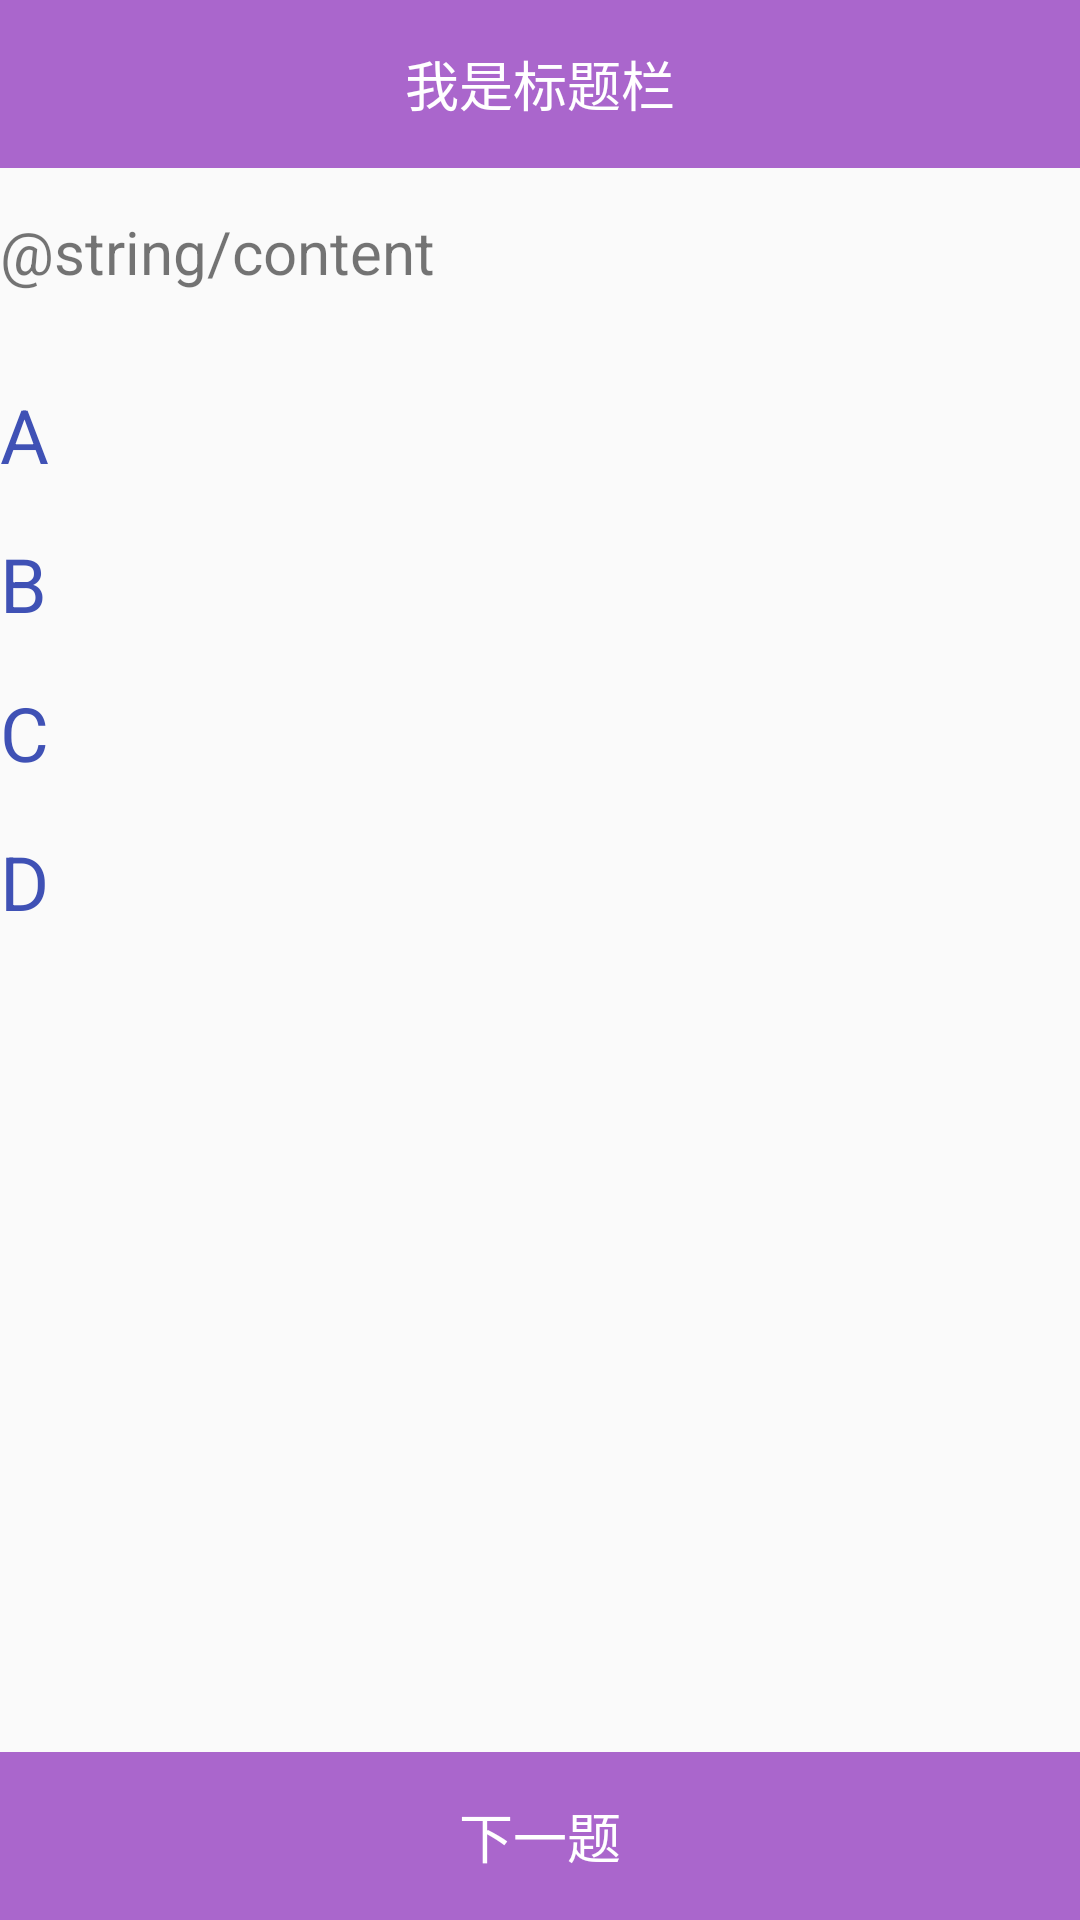

Here is an Android app screen rendered from its layout file. Give the layout XML and the strings, colors and styles it references.
<!-- AndroidManifest.xml: application theme AppTheme -->
<!-- res/layout/activity_viewshow.xml -->
<?xml version="1.0" encoding="utf-8"?>
<LinearLayout xmlns:android="http://schemas.android.com/apk/res/android"
    android:layout_width="match_parent"
    android:layout_height="match_parent"
    android:orientation="vertical">

    <TextView
        android:layout_width="match_parent"
        android:layout_height="?android:attr/actionBarSize"
        android:background="@android:color/holo_purple"
        android:gravity="center"
        android:text="我是标题栏"
        android:textColor="@android:color/white"
        android:textSize="18sp" />

    <ScrollView
        android:id="@+id/sv_container"
        android:layout_width="match_parent"
        android:layout_height="0dp"
        android:layout_weight="1">

        <LinearLayout
            android:layout_width="match_parent"
            android:layout_height="wrap_content"
            android:orientation="vertical">

            <TextView
                android:id="@+id/tv_content"
                android:minHeight="?android:attr/actionBarSize"
                android:gravity="center_vertical"
                android:layout_width="match_parent"
                android:layout_height="wrap_content"
                android:text="@string/content"
                android:textSize="20sp" />

            <TextView
                android:layout_width="wrap_content"
                android:layout_height="wrap_content"
                android:layout_marginTop="@dimen/activity_horizontal_margin"
                android:drawableLeft="@mipmap/ic_launcher"
                android:gravity="center"
                android:text="A"
                android:textColor="@color/colorPrimary"
                android:textSize="25sp" />

            <TextView
                android:layout_width="wrap_content"
                android:layout_height="wrap_content"
                android:layout_marginTop="@dimen/activity_horizontal_margin"
                android:drawableLeft="@mipmap/ic_launcher"
                android:gravity="center"
                android:text="B"
                android:textColor="@color/colorPrimary"
                android:textSize="25sp" />

            <TextView
                android:layout_width="wrap_content"
                android:layout_height="wrap_content"
                android:layout_marginTop="@dimen/activity_horizontal_margin"
                android:drawableLeft="@mipmap/ic_launcher"
                android:gravity="center"
                android:text="C"
                android:textColor="@color/colorPrimary"
                android:textSize="25sp" />

            <TextView
                android:layout_width="wrap_content"
                android:layout_height="wrap_content"
                android:layout_marginTop="@dimen/activity_horizontal_margin"
                android:drawableLeft="@mipmap/ic_launcher"
                android:gravity="center"
                android:text="D"
                android:textColor="@color/colorPrimary"
                android:textSize="25sp" />



        </LinearLayout>

    </ScrollView>

    <TextView
        android:id="@+id/tv_next"
        android:layout_width="match_parent"
        android:layout_height="?android:attr/actionBarSize"
        android:background="@android:color/holo_purple"
        android:gravity="center"
        android:text="下一题"
        android:textColor="@android:color/white"
        android:textSize="18sp" />

</LinearLayout>
<!-- resources referenced by this layout -->
<resources>
  <color name="colorPrimary">#3F51B5</color>
  <dimen name="activity_horizontal_margin">16dp</dimen>
  <style name="AppTheme" parent="Theme.AppCompat.Light.DarkActionBar">
          
          <item name="colorPrimary">@color/colorPrimary</item>
          <item name="colorPrimaryDark">@color/colorPrimaryDark</item>
          <item name="colorAccent">@color/colorAccent</item>
      </style>
  <color name="colorPrimaryDark">#303F9F</color>
  <color name="colorAccent">#FF4081</color>
</resources>
